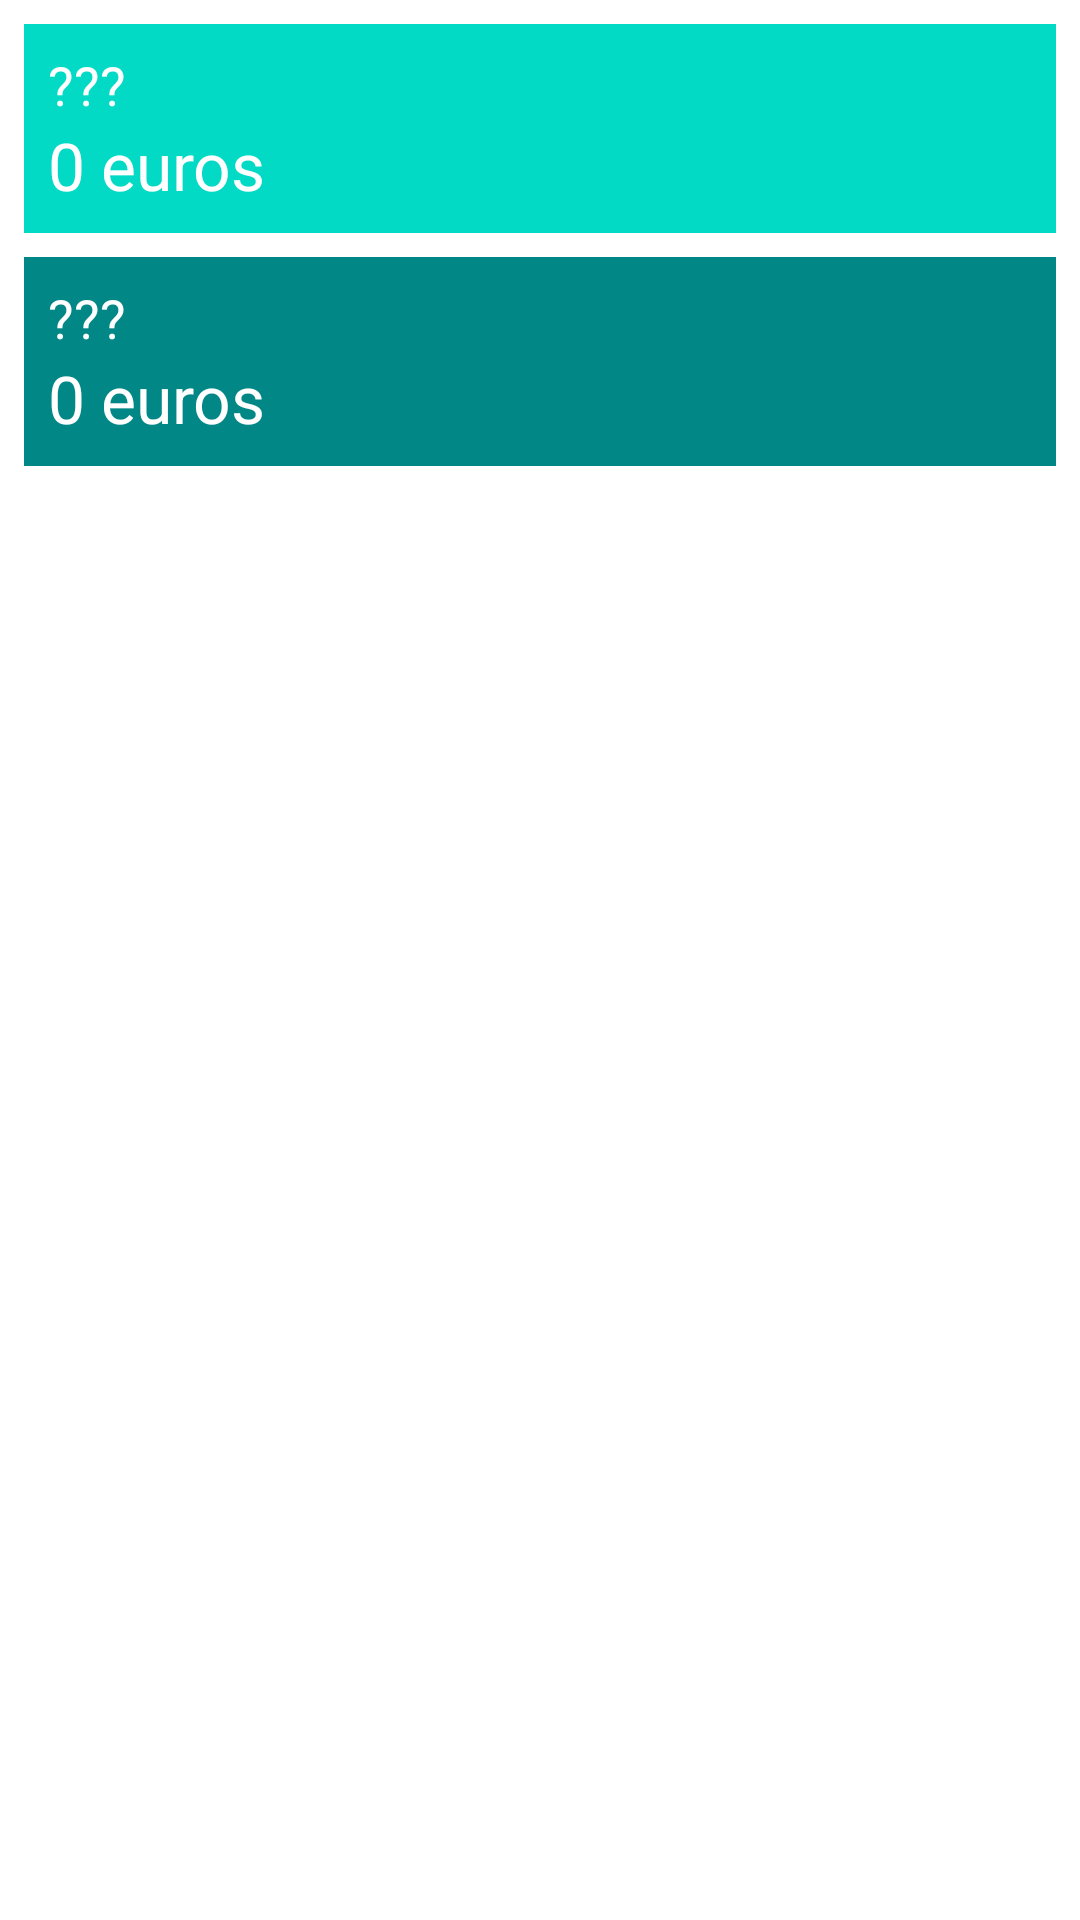

Write the Android layout XML for this screen, with the resource values it uses.
<!-- AndroidManifest.xml: application theme Theme.Restaurant -->
<!-- res/layout/activity_items.xml -->
<?xml version="1.0" encoding="utf-8"?>
<androidx.constraintlayout.widget.ConstraintLayout
    xmlns:android="http://schemas.android.com/apk/res/android"
    xmlns:app="http://schemas.android.com/apk/res-auto"
    xmlns:tools="http://schemas.android.com/tools"
    android:layout_width="match_parent"
    android:layout_height="match_parent"
    tools:context=".items.ItemsActivity">

    <LinearLayout
        android:layout_width="match_parent"
        android:layout_height="match_parent"
        android:layout_marginStart="8dp"
        android:layout_marginEnd="8dp"
        android:orientation="vertical"
        app:layout_constraintEnd_toEndOf="parent"
        app:layout_constraintStart_toStartOf="parent">

        <Space
            android:layout_width="match_parent"
            android:layout_height="8dp" />


        <LinearLayout
            android:id="@+id/btnFirst"
            android:layout_width="match_parent"
            android:layout_height="wrap_content"
            android:background="@color/teal_200"
            android:onClick="onFirstBtnClicked"
            android:orientation="vertical"
            android:padding="8sp">



            <TextView
                android:id="@+id/tvNameFirst"
                android:layout_width="match_parent"
                android:layout_height="wrap_content"
                android:text="@string/title_item_empty"
                android:textAppearance="@style/TextAppearance.AppCompat.Medium"
                android:textColor="@color/white" />

            <TextView
                android:id="@+id/tvPriceFirst"
                android:layout_width="match_parent"
                android:layout_height="wrap_content"
                android:text="@string/price_item_empty"
                android:textAppearance="@style/TextAppearance.AppCompat.Large"
                android:textColor="@color/white" />
        </LinearLayout>

        <Space
            android:layout_width="match_parent"
            android:layout_height="8dp" />

        <LinearLayout
            android:id="@+id/btnSecond"
            android:layout_width="match_parent"
            android:layout_height="wrap_content"
            android:background="@color/teal_700"
            android:onClick="onSecondBtnClicked"
            android:orientation="vertical"
            android:padding="8sp">



            <TextView
                android:id="@+id/tvNameSecond"
                android:layout_width="match_parent"
                android:layout_height="wrap_content"
                android:text="@string/title_item_empty"
                android:textAppearance="@style/TextAppearance.AppCompat.Medium"
                android:textColor="@color/white" />

            <TextView
                android:id="@+id/tvPriceSecond"
                android:layout_width="match_parent"
                android:layout_height="wrap_content"
                android:text="@string/price_item_empty"
                android:textAppearance="@style/TextAppearance.AppCompat.Large"
                android:textColor="@color/white" />
        </LinearLayout>


        

    </LinearLayout>

</androidx.constraintlayout.widget.ConstraintLayout>
<!-- resources referenced by this layout -->
<resources>
  <string name="price_item_empty">0 euros</string>
  <string name="title_item_empty">\???</string>
  <string name="title_total_price">Total Price</string>
  <style name="Theme.Restaurant" parent="Theme.MaterialComponents.DayNight.DarkActionBar">
          
          <item name="colorPrimary">@color/purple_500</item>
          <item name="colorPrimaryVariant">@color/purple_700</item>
          <item name="colorOnPrimary">@color/white</item>
          
          <item name="colorSecondary">@color/teal_200</item>
          <item name="colorSecondaryVariant">@color/teal_700</item>
          <item name="colorOnSecondary">@color/black</item>
          
          <item name="android:statusBarColor" tools:targetApi="l">
              ?attr/colorPrimaryVariant
          </item>
          
      </style>
  <!-- not gathered from this repository: default colours our renderer supplied (Android Studio template values) -->
  <color name="purple_500">#FF6200EE</color>
  <color name="purple_700">#FF3700B3</color>
  <color name="teal_200">#FF03DAC5</color>
  <color name="teal_700">#FF018786</color>
  <color name="black">#FF000000</color>
  <color name="white">#FFFFFFFF</color>
</resources>
